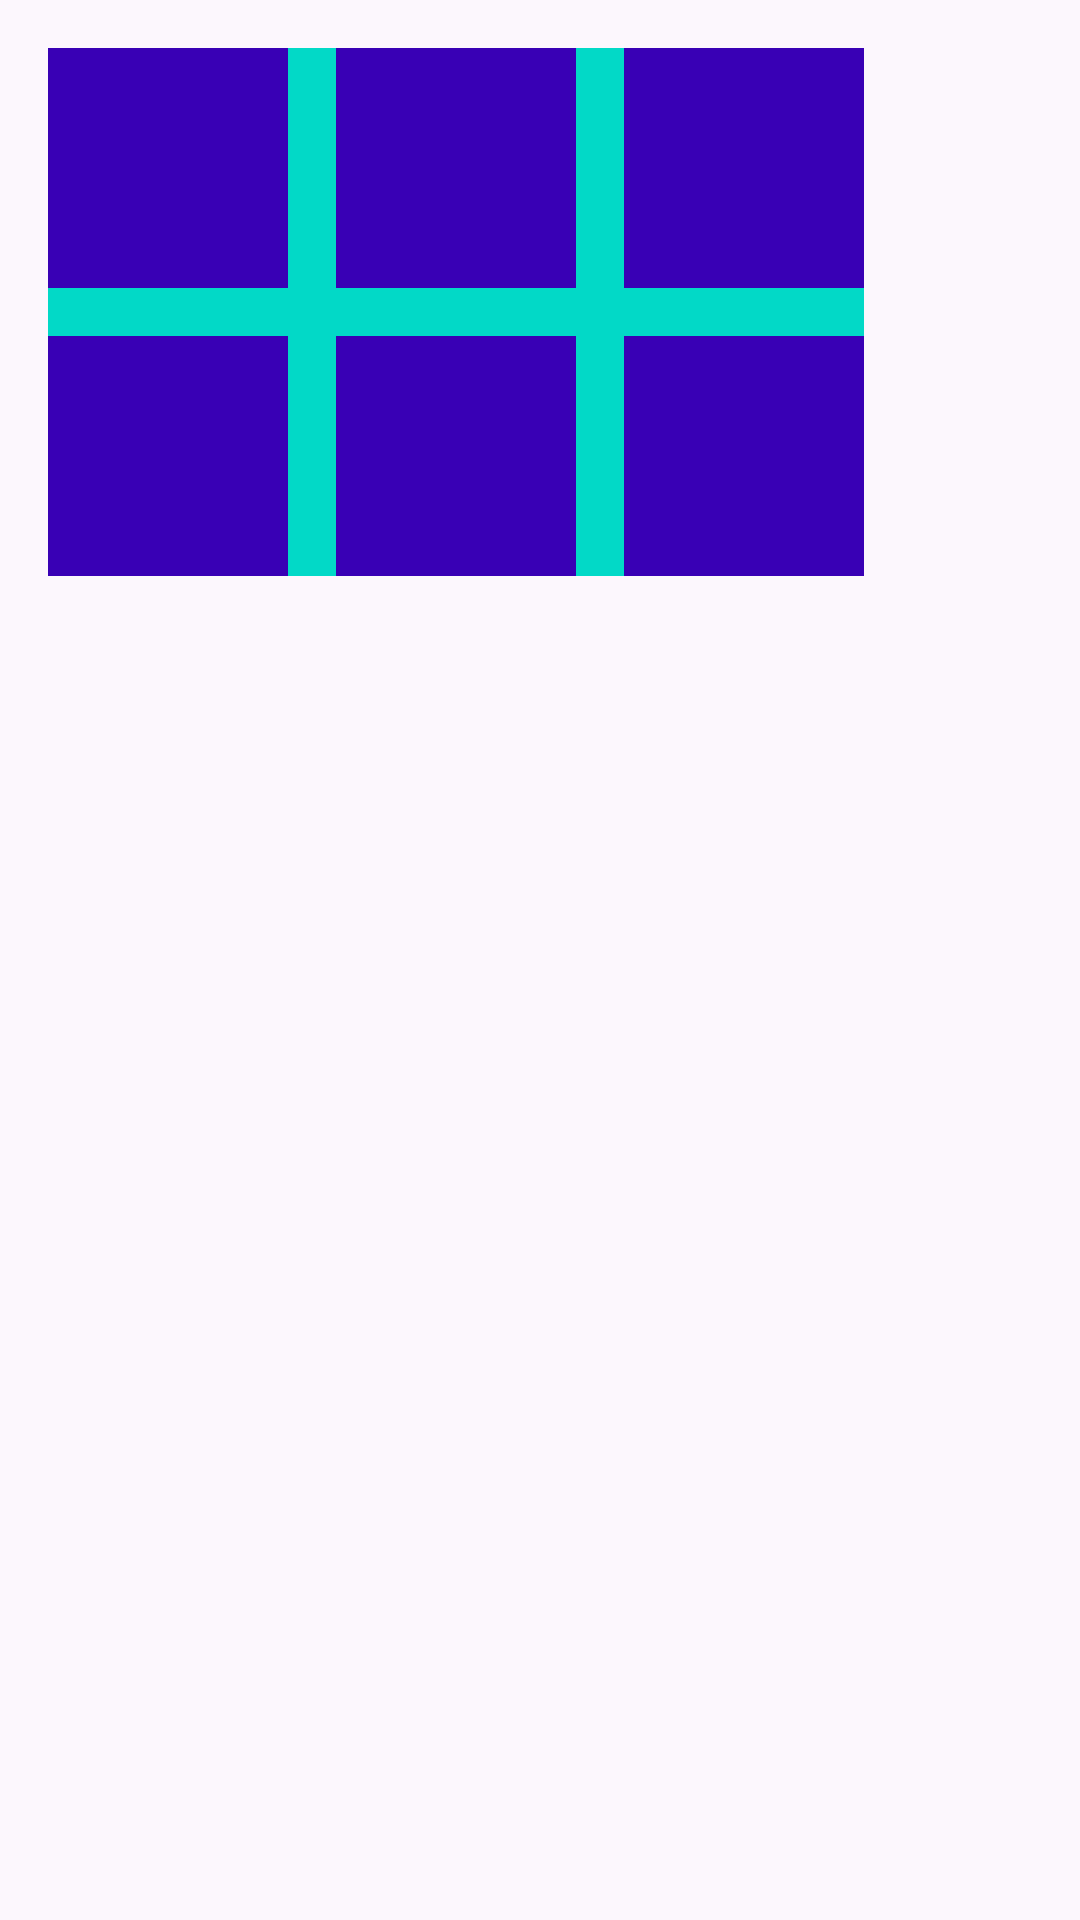

Reconstruct the res/layout file that produces this screen, plus the resources it refers to.
<!-- AndroidManifest.xml: application theme Theme.BasicConstraintLayout -->
<!-- res/layout/activity_flow.xml -->
<?xml version="1.0" encoding="utf-8"?>
<androidx.constraintlayout.widget.ConstraintLayout xmlns:android="http://schemas.android.com/apk/res/android"
    xmlns:app="http://schemas.android.com/apk/res-auto"
    xmlns:tools="http://schemas.android.com/tools"
    android:layout_width="match_parent"
    android:layout_height="match_parent"
    tools:context="com.xiao.today.basicconstraintlayout.hencoder.FlowActivity">

    <androidx.constraintlayout.helper.widget.Flow
        android:id="@+id/flow"
        android:layout_width="0dp"
        android:layout_height="wrap_content"
        android:layout_marginStart="16dp"
        android:layout_marginTop="16dp"
        android:background="@color/colorAccent"
        android:orientation="horizontal"
        app:flow_wrapMode="chain"
        app:flow_verticalGap="16dp"
        app:flow_horizontalGap="16dp"
        app:constraint_referenced_ids="view1,view2,view3,view4,view5,view6"
        app:layout_constraintStart_toStartOf="parent"
        app:layout_constraintTop_toTopOf="parent" />

    <View
        android:id="@+id/view1"
        android:layout_width="80dp"
        android:layout_height="80dp"
        android:background="@color/colorPrimaryDark" />

    <View
        android:id="@+id/view2"
        android:layout_width="80dp"
        android:layout_height="80dp"
        android:background="@color/colorPrimaryDark" />

    <View
        android:id="@+id/view3"
        android:layout_width="80dp"
        android:layout_height="80dp"
        android:layout_margin="8dp"
        android:background="@color/colorPrimaryDark" />

    <View
        android:id="@+id/view4"
        android:layout_width="80dp"
        android:layout_height="80dp"
        android:background="@color/colorPrimaryDark" />

    <View
        android:id="@+id/view5"
        android:layout_width="80dp"
        android:layout_height="80dp"
        android:background="@color/colorPrimaryDark" />

    <View
        android:id="@+id/view6"
        android:layout_width="80dp"
        android:layout_height="80dp"
        android:background="@color/colorPrimaryDark" />

</androidx.constraintlayout.widget.ConstraintLayout>
<!-- resources referenced by this layout -->
<resources>
  <style name="Theme.BasicConstraintLayout" parent="Base.Theme.BasicConstraintLayout" />
  <style name="Base.Theme.BasicConstraintLayout" parent="Theme.Material3.DayNight.NoActionBar">
          
  
      </style>
  <!-- not gathered from this repository: default colours our renderer supplied (Android Studio template values) -->
  <color name="colorPrimaryDark">#FF3700B3</color>
  <color name="colorAccent">#FF03DAC5</color>
</resources>
